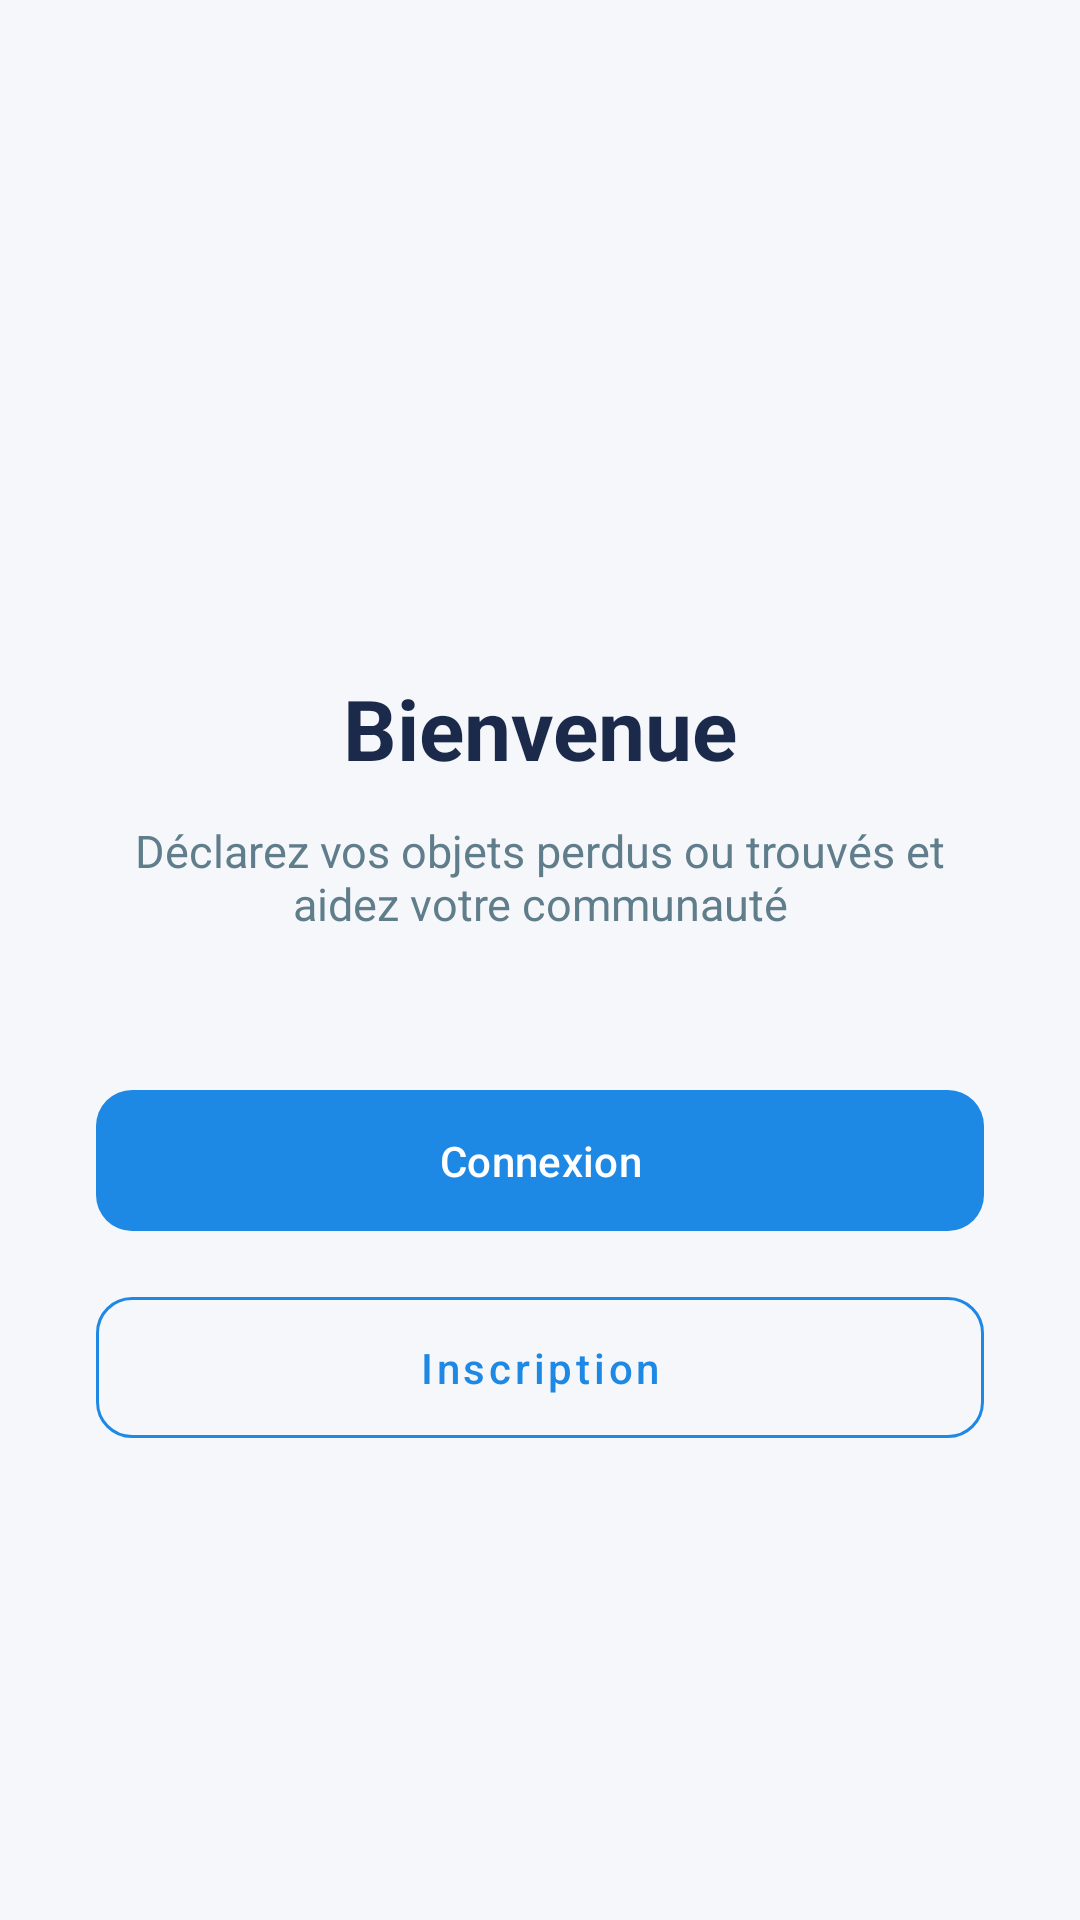

The Android layout XML behind this screen, and the referenced resources:
<!-- AndroidManifest.xml: application theme Theme.MyApplication -->
<!-- res/layout/activity_main.xml -->
<?xml version="1.0" encoding="utf-8"?>
<androidx.constraintlayout.widget.ConstraintLayout xmlns:android="http://schemas.android.com/apk/res/android"
    xmlns:app="http://schemas.android.com/apk/res-auto"
    android:layout_width="match_parent" android:layout_height="match_parent"
    android:background="@color/backgroundColor">
    <ImageView android:id="@+id/appLogo" android:layout_width="120dp" android:layout_height="120dp"
        android:src="@mipmap/ic_launcher" android:layout_marginTop="80dp" android:contentDescription="@string/app_logo"
        app:layout_constraintTop_toTopOf="parent" app:layout_constraintStart_toStartOf="parent" app:layout_constraintEnd_toEndOf="parent"/>
    <TextView android:id="@+id/tvWelcome" android:layout_width="wrap_content" android:layout_height="wrap_content"
        android:text="@string/welcome" android:textSize="28sp" android:textStyle="bold" android:textColor="@color/textPrimary"
        android:layout_marginTop="24dp" app:layout_constraintTop_toBottomOf="@id/appLogo"
        app:layout_constraintStart_toStartOf="parent" app:layout_constraintEnd_toEndOf="parent"/>
    <TextView android:id="@+id/tvDesc" android:layout_width="0dp" android:layout_height="wrap_content"
        android:text="@string/app_description" android:textColor="@color/textSecondary" android:textSize="15sp"
        android:gravity="center" android:layout_marginTop="12dp" android:layout_marginStart="32dp" android:layout_marginEnd="32dp"
        app:layout_constraintTop_toBottomOf="@id/tvWelcome" app:layout_constraintStart_toStartOf="parent" app:layout_constraintEnd_toEndOf="parent"/>
    <com.google.android.material.button.MaterialButton android:id="@+id/btnGoToLogin"
        android:layout_width="0dp" android:layout_height="wrap_content" android:text="@string/login"
        android:textAllCaps="false" android:paddingTop="14dp" android:paddingBottom="14dp"
        android:layout_marginTop="48dp" android:layout_marginStart="32dp" android:layout_marginEnd="32dp"
        app:cornerRadius="12dp" app:layout_constraintTop_toBottomOf="@id/tvDesc"
        app:layout_constraintStart_toStartOf="parent" app:layout_constraintEnd_toEndOf="parent"/>
    <com.google.android.material.button.MaterialButton android:id="@+id/btnGoToRegister"
        android:layout_width="0dp" android:layout_height="wrap_content" android:text="@string/signup"
        android:textAllCaps="false" android:paddingTop="14dp" android:paddingBottom="14dp"
        android:layout_marginTop="12dp" android:layout_marginStart="32dp" android:layout_marginEnd="32dp"
        style="@style/Widget.MaterialComponents.Button.OutlinedButton" app:cornerRadius="12dp"
        app:strokeColor="@color/colorPrimary" android:textColor="@color/colorPrimary"
        app:layout_constraintTop_toBottomOf="@id/btnGoToLogin"
        app:layout_constraintStart_toStartOf="parent" app:layout_constraintEnd_toEndOf="parent"/>
</androidx.constraintlayout.widget.ConstraintLayout>
<!-- resources referenced by this layout -->
<resources>
  <color name="backgroundColor">#F5F7FA</color>
  <color name="colorPrimary">#1E88E5</color>
  <color name="textPrimary">#1B2A4A</color>
  <color name="textSecondary">#607D8B</color>
  <string name="app_description">Déclarez vos objets perdus ou trouvés et aidez votre communauté</string>
  <string name="app_logo">Logo</string>
  <string name="login">Connexion</string>
  <string name="signup">Inscription</string>
  <string name="welcome">Bienvenue</string>
  <style name="Theme.MyApplication" parent="Base.Theme.MyApplication" />
  <style name="Base.Theme.MyApplication" parent="Theme.Material3.DayNight.NoActionBar">
          <item name="colorPrimary">@color/colorPrimary</item>
          <item name="colorPrimaryDark">@color/colorPrimaryDark</item>
          <item name="colorAccent">@color/colorAccent</item>
          <item name="android:windowBackground">@color/backgroundColor</item>
          <item name="android:textColorPrimary">@color/textPrimary</item>
          <item name="android:textColorSecondary">@color/textSecondary</item>
          <item name="textPrimary">@color/textPrimary</item>
          <item name="textSecondary">@color/textSecondary</item>
          <item name="backgroundColor">@color/backgroundColor</item>
          <item name="cardBackgroundColor">@color/cardBackground</item>
          <item name="dividerColor">@color/dividerColor</item>
          <item name="iconTintColor">@color/iconTint</item>
          <item name="android:statusBarColor">@color/colorPrimaryDark</item>
      </style>
  <color name="colorPrimaryDark">#1565C0</color>
  <color name="colorAccent">#42A5F5</color>
  <color name="cardBackground">#FFFFFF</color>
  <color name="dividerColor">#E0E6ED</color>
  <color name="iconTint">#607D8B</color>
</resources>
